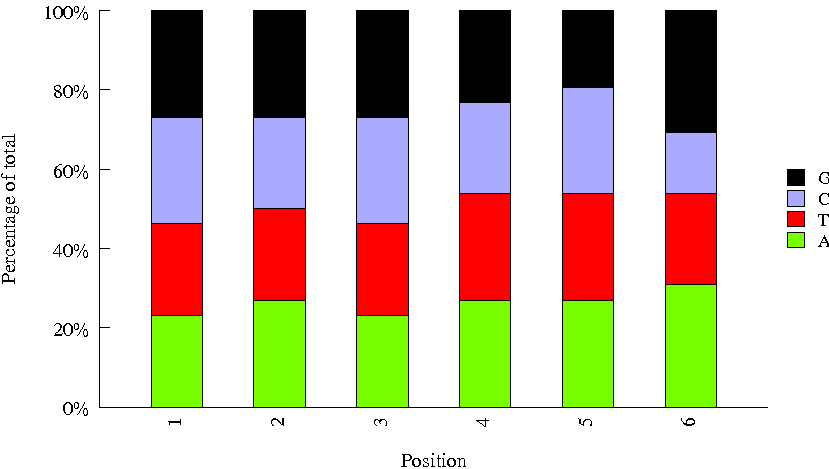

Source data for this figure (header and first rows):
Sequence, name, set
TTAGGTCT, INDEX74, amar
CGGCAGAT, INDEX21, amar
GCCTGAAC, INDEX25, amar
ACTATCAC, INDEX90, amar
AGTGCATC, INDEX56, amar
CACACGTA, INDEX84, amar
CTACATGC, INDEX35, amar
GTATCTCG, INDEX12, amar
TCCGCTCA, INDEX43, amar
TAGTAAGG, INDEX88, amar
CATAGATT, INDEX58, amar
GGCTAGGC, INDEX80, amar
ATAAGAAC, INDEX40, amar
GTTGTCGG, INDEX46, amar
GCGCATTC, INDEX39, amar
TCTCTCCG, INDEX96, amar
TAGACACC, INDEX85, amar
AACGAGTC, INDEX07, amar
CAGATC, 5, bioo6
CGATGT, 1, bioo6
TGACCA, 2, bioo6
ACTGAT, 25, bioo6
GGTAGC, 24, bioo6
GTCCGC, 18, bioo6
TAGCTT, 11, bioo6
ATGTCA, 15, bioo6
